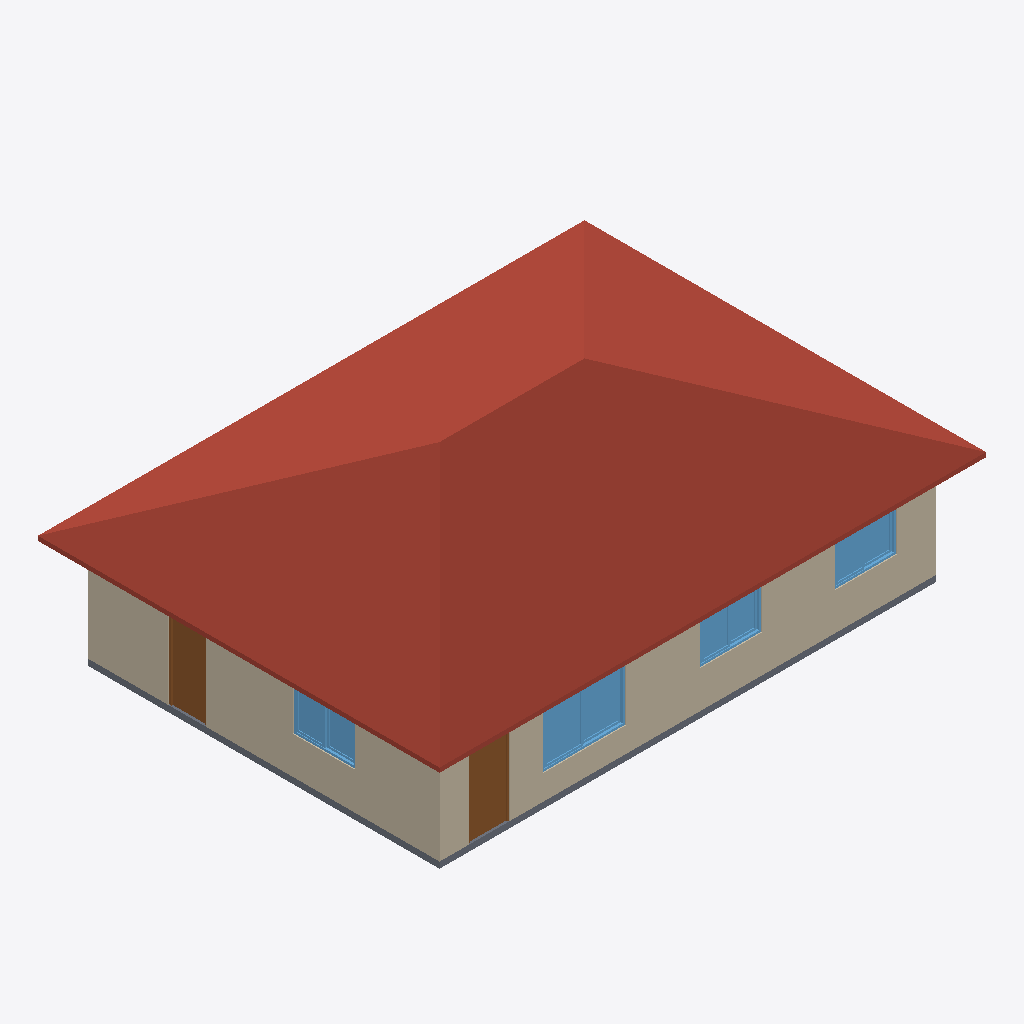
Isometric view of an IFC building model (IFC-SPF (STEP), schema IFC4, length unit metre), seen from the south-west, elements coloured by IFC class: 4 windows (light blue), 3 walls (beige), 2 doors (brown), 1 roof (red-brown), 1 slab (grey).
Extent 13.2 m × 9.7 m × 4.7 m (x, y, z). Elements (40): 16 IfcWall, 10 IfcWindow, 9 IfcDoor, 2 IfcSanitaryTerminal, 1 IfcPlate, 1 IfcRoof, 1 IfcSlab.

HEADER;
FILE_DESCRIPTION(('ViewDefinition [CoordinationView]'),'2;1');
FILE_NAME('three-bedroom-house.ifc','2026-11-15T17:36:11',('Sebastian Mudarra',''),(''),'IfcOpenShell 0.8.4','IfcOpenShell 0.8.4','');
FILE_SCHEMA(('IFC4'));
ENDSEC;
DATA;
#23=IFCPROJECT('3A9w1Q3R1CAwWyBLAkPaWv',#5,'Three Bedroom House001','','','Three Bedroom House001','',(#21),#19);
#24=IFCSITE('1bUG2B1S10Fu1ICwJPam0Z',#5,'Site','',$,$,$,'Site',.ELEMENT.,(0,0,0),(0,0,0),0.0,$,$);
#25=IFCBUILDING('0$AHfTSdbCUPdGpNPGP7Zn',#5,'Three Bedroom House','',$,$,$,'Three Bedroom House',.ELEMENT.,$,$,$);
#26=IFCBUILDINGSTOREY('1Frpjm7XzFEBeUMg20VYZl',#5,'Ground floor','',$,$,$,'Ground floor',.ELEMENT.,$);
#3926=IFCROOF('3mqnGvE7b42QMwJj70Yg1g',#5,'Hip roof','',$,#34,#3925,$,.FLAT_ROOF.);
#53=IFCWALL('1aorN8Y6bD5hxjf2ipOywN',#5,'Wall South','',$,#34,#52,$,.MOVABLE.);
#298=IFCWALL('0pn$c7NVT2Uu87yO8dyJSB',#5,'Wall West','',$,#34,#297,$,.MOVABLE.);
#41=IFCSLAB('28gxkBYQb1MvBk7Jo$YygQ',#5,'Floor slab','',$,#34,#40,$,.FLOOR.);
#1031=IFCWINDOW('2G2ADT1X9CSwmR08R95SUM',#5,'W01 Lounge','',$,#34,#1030,$,1.5,2.0,.WINDOW.,.SINGLE_PANEL.,$);
#2833=IFCDOOR('3UlNadQg1FDx8gP4YYTPCD',#5,'D01 Main entry','',$,#34,#2832,$,2.1,1.0,.DOOR.,.SINGLE_SWING_LEFT.,$);
#2912=IFCDOOR('08GTCYU7jDI9nicp$CoRGO',#5,'D02 Kitchen','',$,#34,#2911,$,2.1,0.9,.DOOR.,.SINGLE_SWING_LEFT.,$);
#1246=IFCWINDOW('3UwkUo4kXDiP7aZDwLX0hq',#5,'W02 Bedroom 2','',$,#34,#1245,$,1.2,1.5,.WINDOW.,.SINGLE_PANEL.,$);
#1676=IFCWINDOW('2WdgAWTezCAenGZRco2yPQ',#5,'W02 Dining','',$,#34,#1675,$,1.2,1.5,.WINDOW.,.SINGLE_PANEL.,$);
#1461=IFCWINDOW('1Bb2k$NV57YwAHTnGIzGWA',#5,'W02 Bedroom 3','',$,#34,#1460,$,1.2,1.5,.WINDOW.,.SINGLE_PANEL.,$);
#190=IFCWALL('2sY6rWvavCig_WsYPdTZPI',#5,'Wall North','',$,#34,#189,$,.MOVABLE.);
ENDSEC;
